Dataset: data (GitHub, ysnni2/PhotoTrip). Classes: beach, city, culture, festival, food, nature.

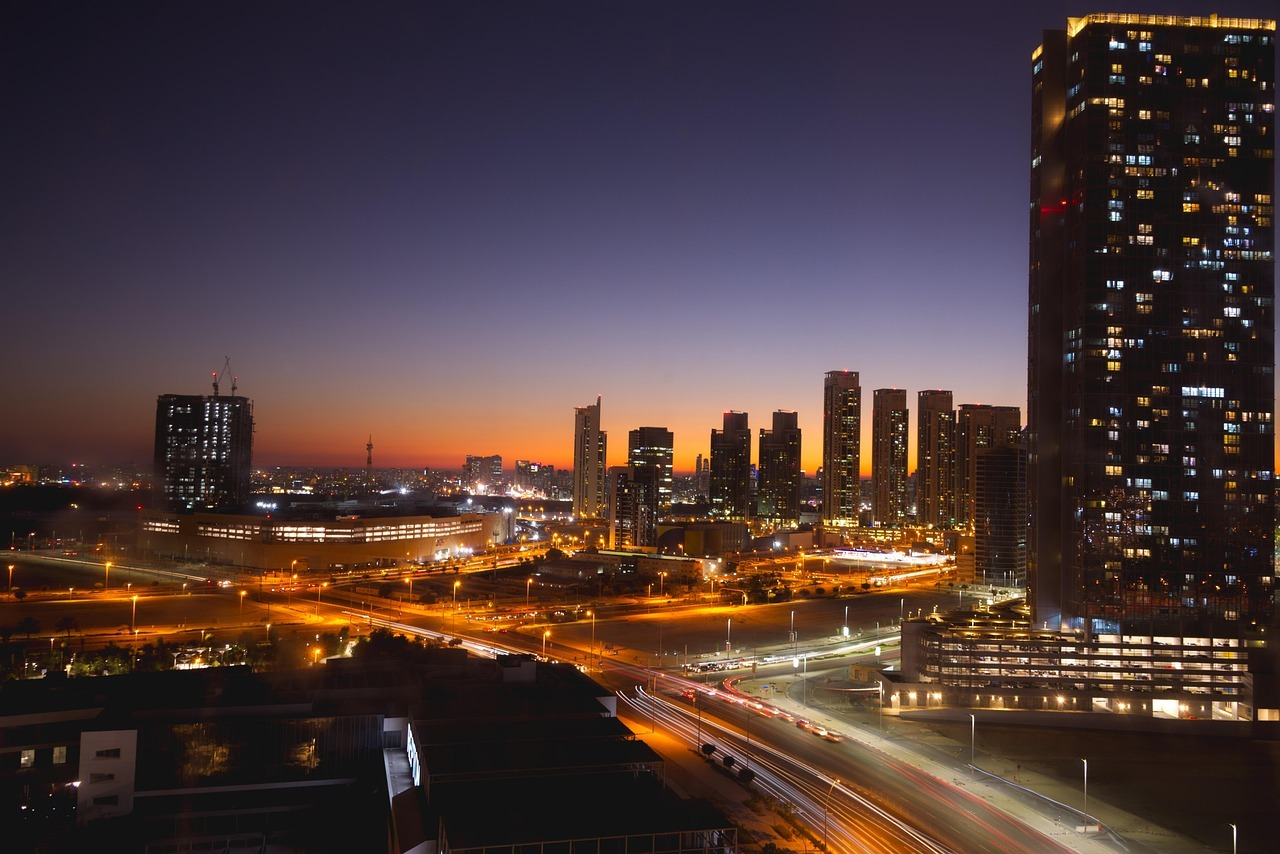
Label: city

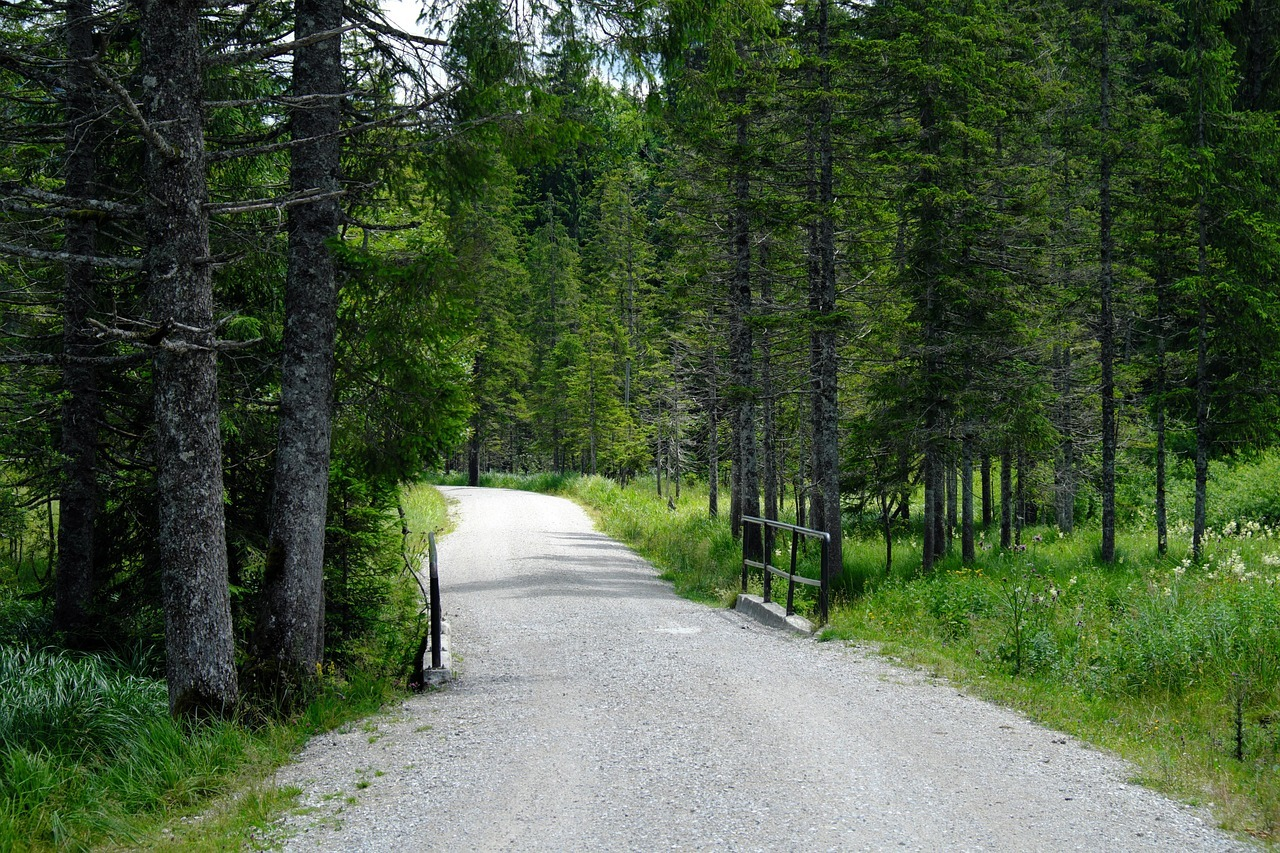
Label: nature

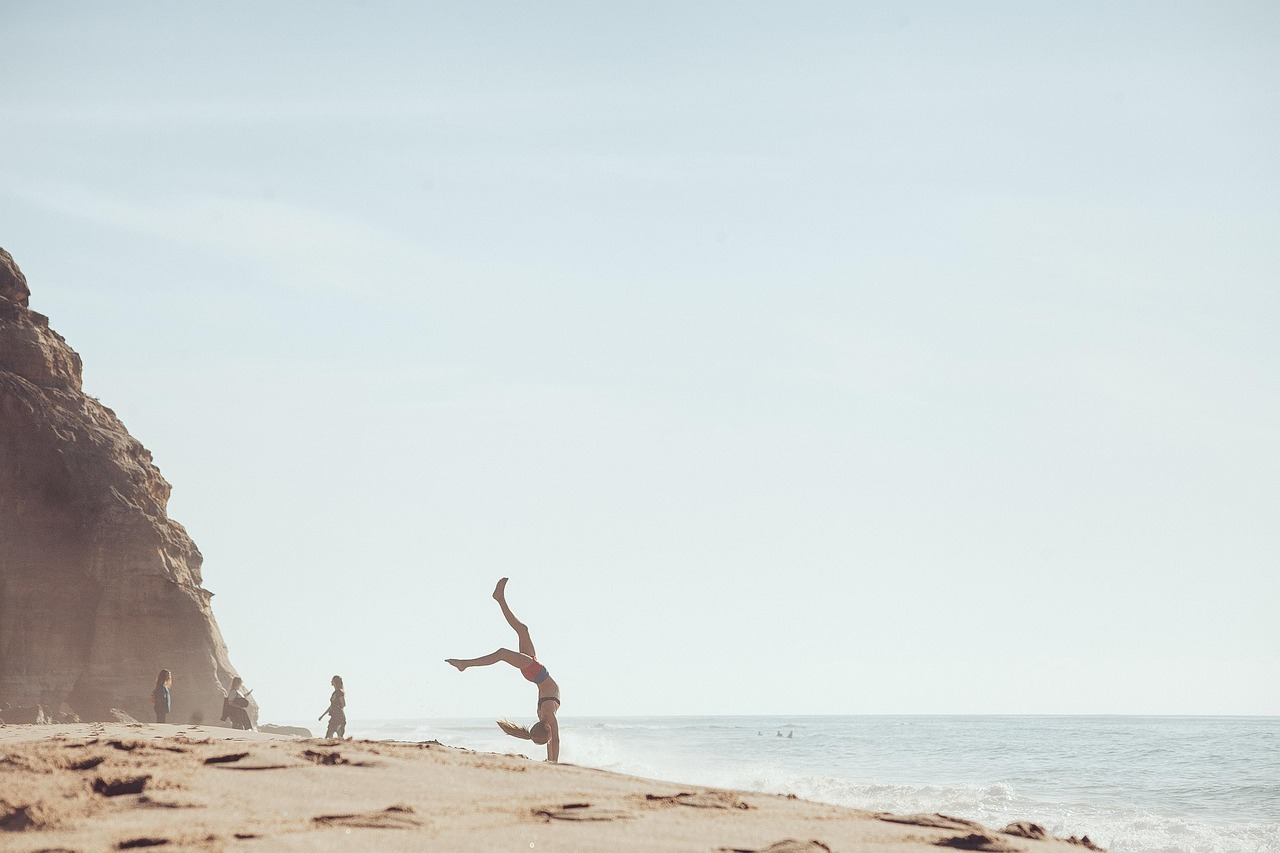
Label: beach

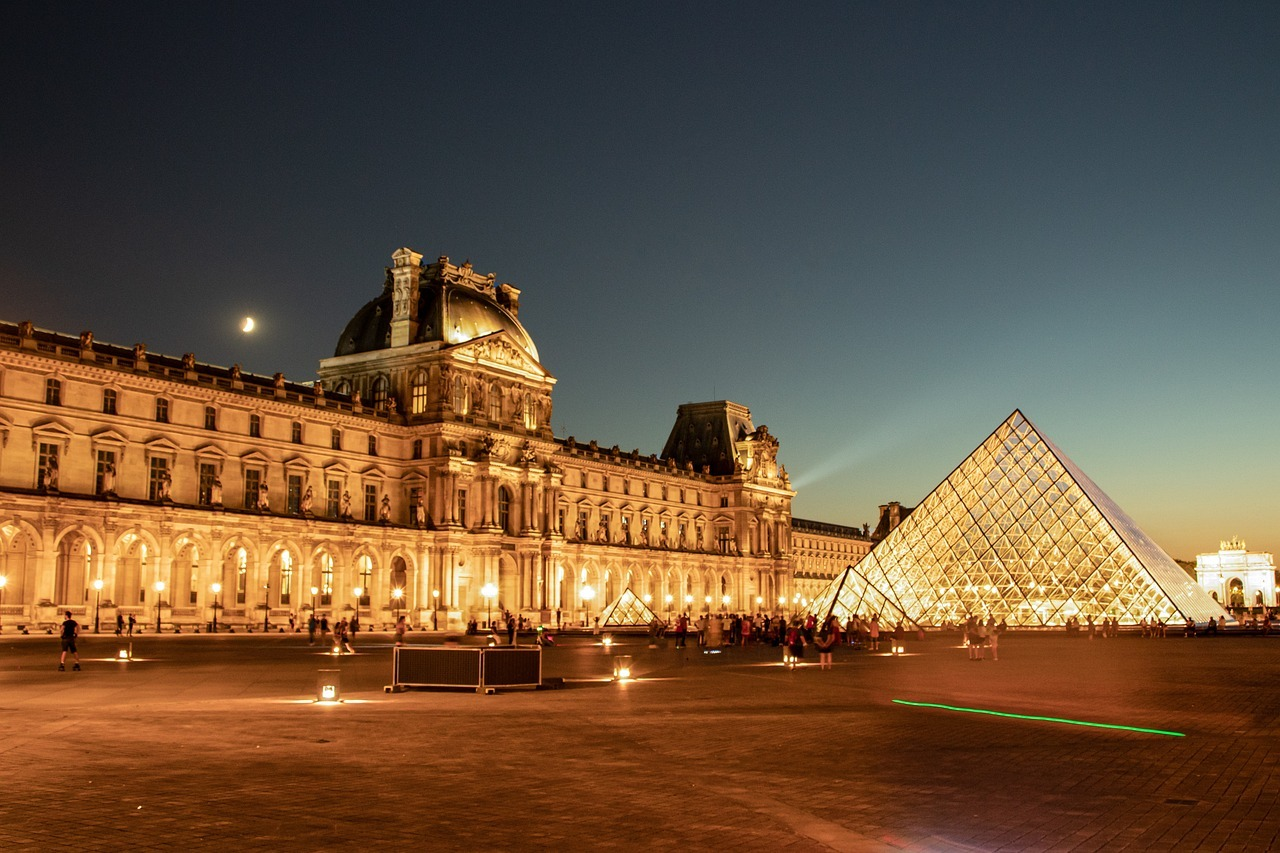
Label: culture

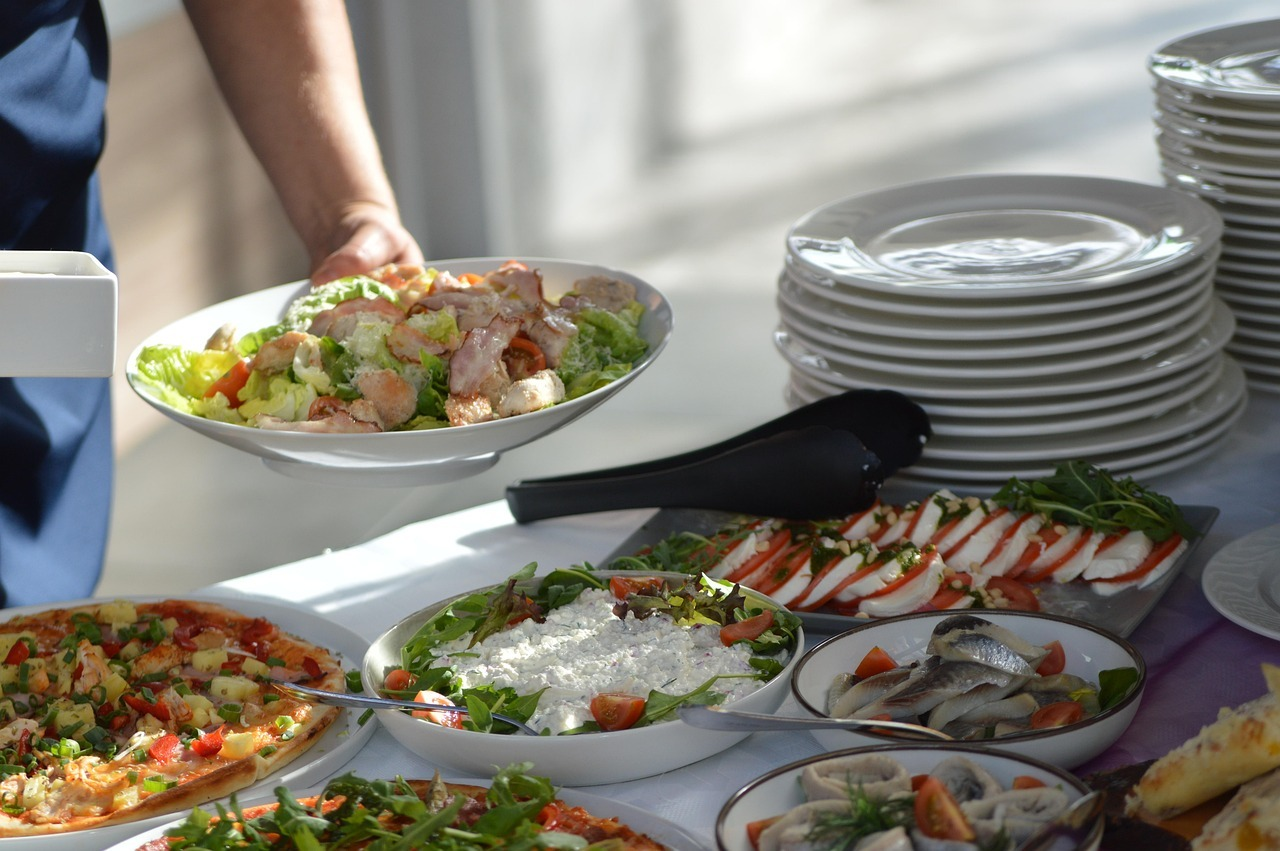
Label: food

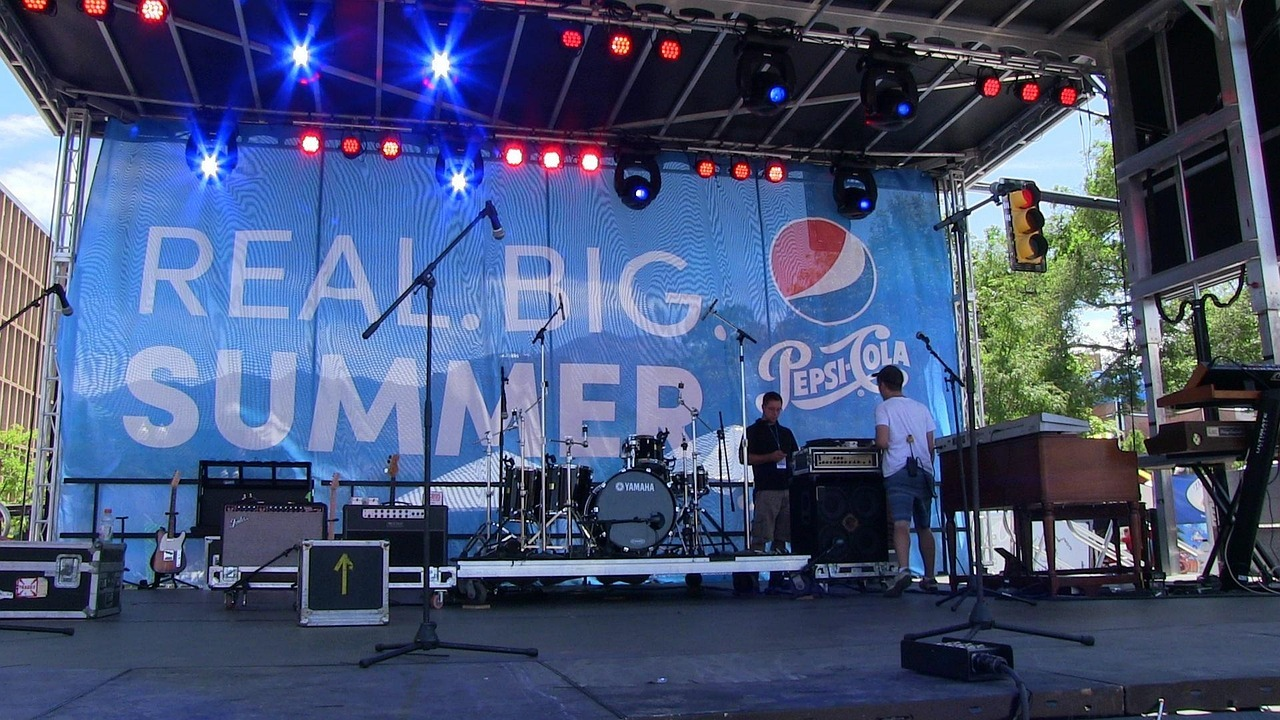
Label: festival
